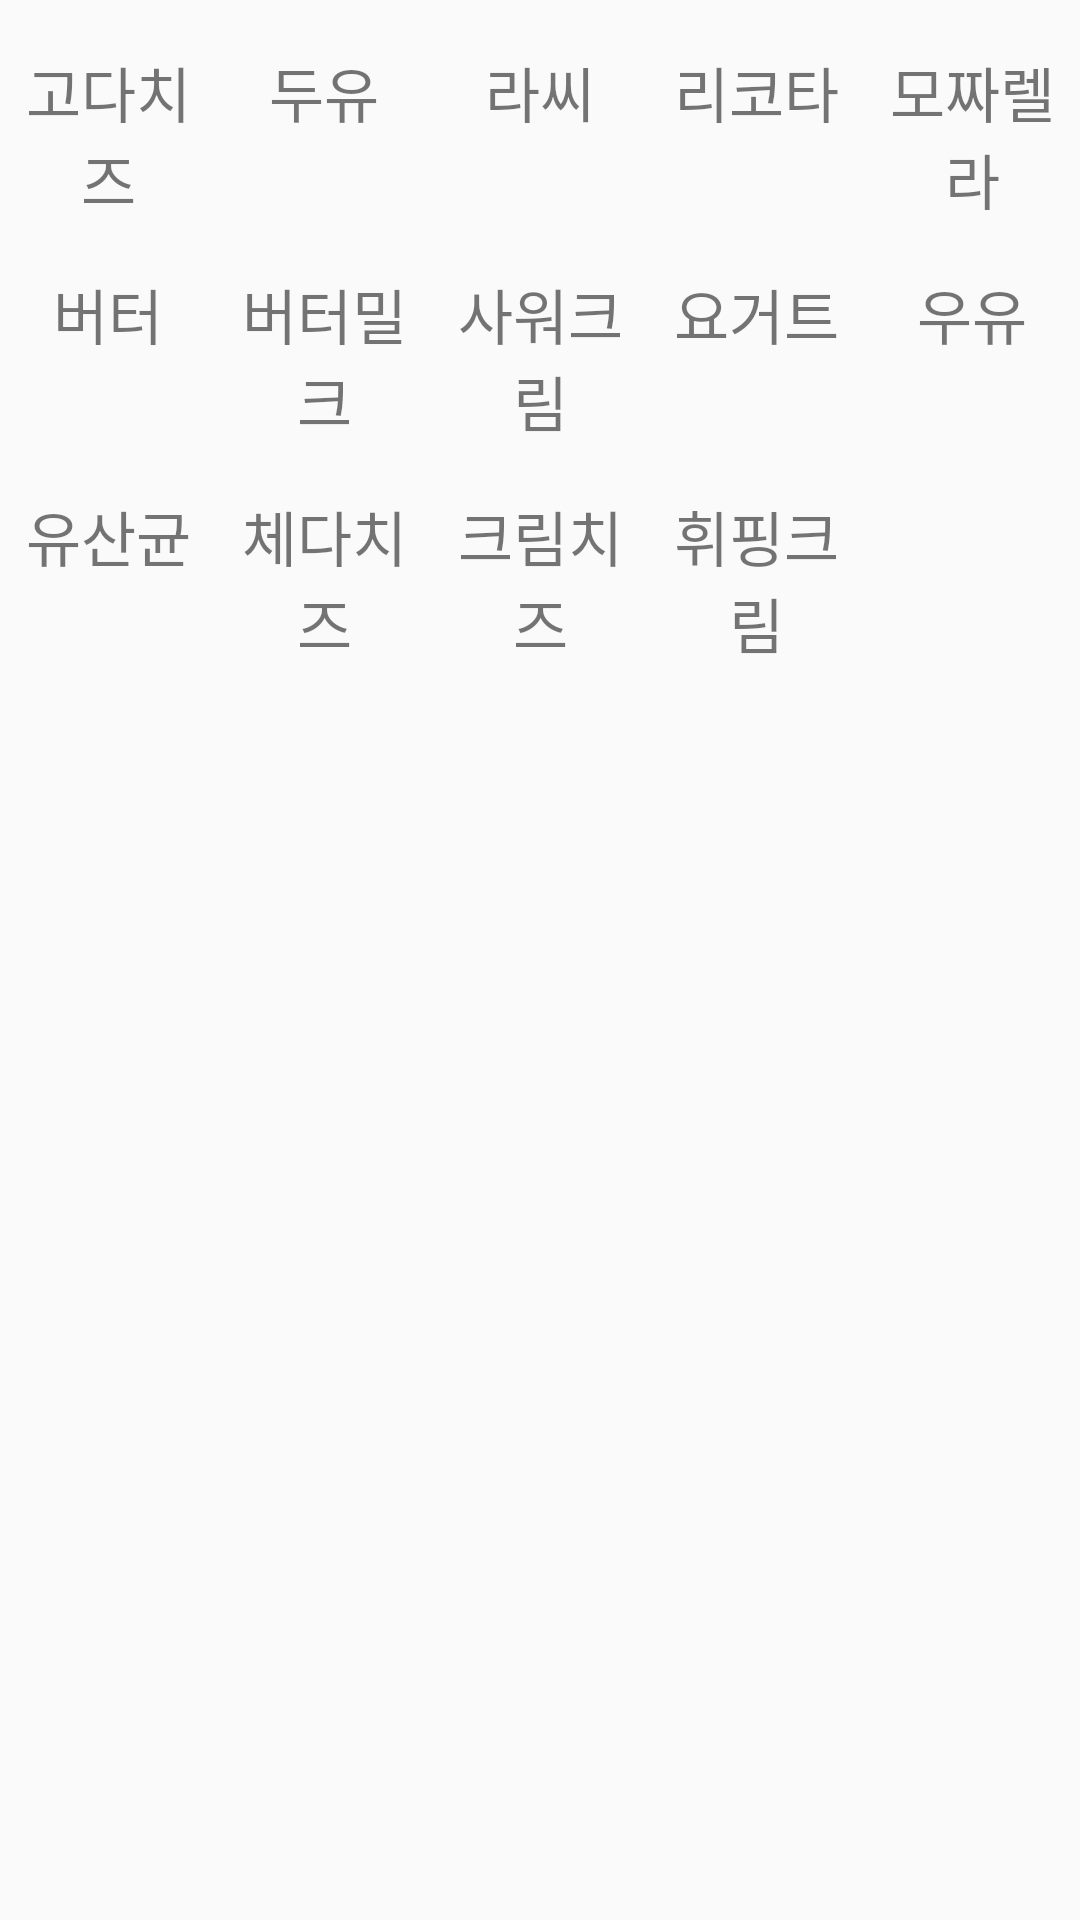

Reconstruct the res/layout file that produces this screen, plus the resources it refers to.
<!-- AndroidManifest.xml: application theme Theme.MyApplication -->
<!-- res/layout/subcategory_milkproduct_row.xml -->
<LinearLayout xmlns:android="http://schemas.android.com/apk/res/android"
    android:id="@+id/subcategory_layout_milkproduct_group_all"
    android:layout_width="match_parent"
    android:layout_height="wrap_content"
    android:orientation="vertical"
    android:layout_below="@id/divider_container">
    <LinearLayout
        android:id="@+id/subcategory_layout_milkproduct_group"
        android:layout_width="match_parent"
        android:layout_height="wrap_content"
        android:orientation="vertical"
        android:layout_below="@id/divider_container">
        <LinearLayout
            android:id="@+id/subcategory_layout_milkproduct"
            android:layout_width="match_parent"
            android:layout_height="wrap_content"
            android:orientation="horizontal"
            android:layout_below="@id/divider_container"
            android:layout_marginTop="16dp">
            <TextView
                android:id="@+id/subcategory_Goudacheese"
                android:layout_width="0dp"
                android:layout_height="wrap_content"
                android:layout_weight="1"
                android:text="고다치즈"
                android:textSize="20sp"
                android:gravity="center"/>
            <TextView
                android:id="@+id/subcategory_soybeanMilk"
                android:layout_width="0dp"
                android:layout_height="wrap_content"
                android:layout_weight="1"
                android:text="두유"
                android:textSize="20sp"
                android:gravity="center"/>
            <TextView
                android:id="@+id/subcategory_lassi"
                android:layout_width="0dp"
                android:layout_height="wrap_content"
                android:layout_weight="1"
                android:text="라씨"
                android:textSize="20sp"
                android:gravity="center"/>
            <TextView
                android:id="@+id/subcategory_Ricotta"
                android:layout_width="0dp"
                android:layout_height="wrap_content"
                android:layout_weight="1"
                android:text="리코타"
                android:textSize="20sp"
                android:gravity="center"/>
            <TextView
                android:id="@+id/subcategory_mozzarella"
                android:layout_width="0dp"
                android:layout_height="wrap_content"
                android:layout_weight="1"
                android:text="모짜렐라"
                android:textSize="20sp"
                android:gravity="center"/>
        </LinearLayout>
        <LinearLayout
            android:id="@+id/subcategory_layout_milkproduct2"
            android:layout_width="match_parent"
            android:layout_height="wrap_content"
            android:orientation="horizontal"
            android:layout_below="@id/subcategory_layout_milkproduct"
            android:layout_marginTop="16dp">
            <TextView
                android:id="@+id/subcategory_butter"
                android:layout_width="0dp"
                android:layout_height="wrap_content"
                android:layout_weight="1"
                android:text="버터"
                android:textSize="20sp"
                android:gravity="center"/>
            <TextView
                android:id="@+id/subcategory_butterMilk"
                android:layout_width="0dp"
                android:layout_height="wrap_content"
                android:layout_weight="1"
                android:text="버터밀크"
                android:textSize="20sp"
                android:gravity="center"/>
            <TextView
                android:id="@+id/subcategory_sourCream"
                android:layout_width="0dp"
                android:layout_height="wrap_content"
                android:layout_weight="1"
                android:text="사워크림"
                android:textSize="20sp"
                android:gravity="center"/>
            <TextView
                android:id="@+id/subcategory_yogurt"
                android:layout_width="0dp"
                android:layout_height="wrap_content"
                android:layout_weight="1"
                android:text="요거트"
                android:textSize="20sp"
                android:gravity="center"/>
            <TextView
                android:id="@+id/subcategory_milk"
                android:layout_width="0dp"
                android:layout_height="wrap_content"
                android:layout_weight="1"
                android:text="우유"
                android:textSize="20sp"
                android:gravity="center"/>
        </LinearLayout>
        <LinearLayout
            android:id="@+id/subcategory_layout_milkproduct3"
            android:layout_width="match_parent"
            android:layout_height="wrap_content"
            android:orientation="horizontal"
            android:layout_below="@id/subcategory_layout_milkproduct2"
            android:layout_marginTop="16dp">
            <TextView
                android:id="@+id/subcategory_lactobacillus"
                android:layout_width="0dp"
                android:layout_height="wrap_content"
                android:layout_weight="1"
                android:text="유산균"
                android:textSize="20sp"
                android:gravity="center"/>
            <TextView
                android:id="@+id/subcategory_cheddarCheese"
                android:layout_width="0dp"
                android:layout_height="wrap_content"
                android:layout_weight="1"
                android:text="체다치즈"
                android:textSize="20sp"
                android:gravity="center"/>
            <TextView
                android:id="@+id/subcategory_creamCheese"
                android:layout_width="0dp"
                android:layout_height="wrap_content"
                android:layout_weight="1"
                android:text="크림치즈"
                android:textSize="20sp"
                android:gravity="center"/>
            <TextView
                android:id="@+id/subcategory_whippingCream"
                android:layout_width="0dp"
                android:layout_height="wrap_content"
                android:layout_weight="1"
                android:text="휘핑크림"
                android:textSize="20sp"
                android:gravity="center"/>
            <TextView
                android:id="@+id/subcategory_extra10"
                android:layout_width="0dp"
                android:layout_height="wrap_content"
                android:layout_weight="1"
                android:text=""
                android:textSize="20sp"
                android:gravity="center"/>
        </LinearLayout>
    </LinearLayout>
</LinearLayout>
<!-- resources referenced by this layout -->
<resources>
  <style name="Theme.MyApplication" parent="Base.Theme.MyApplication" />
  <style name="Base.Theme.MyApplication" parent="Theme.AppCompat.DayNight.NoActionBar">
       <item name="colorPrimaryDark">#e78111</item> 
          
          
      </style>
</resources>
